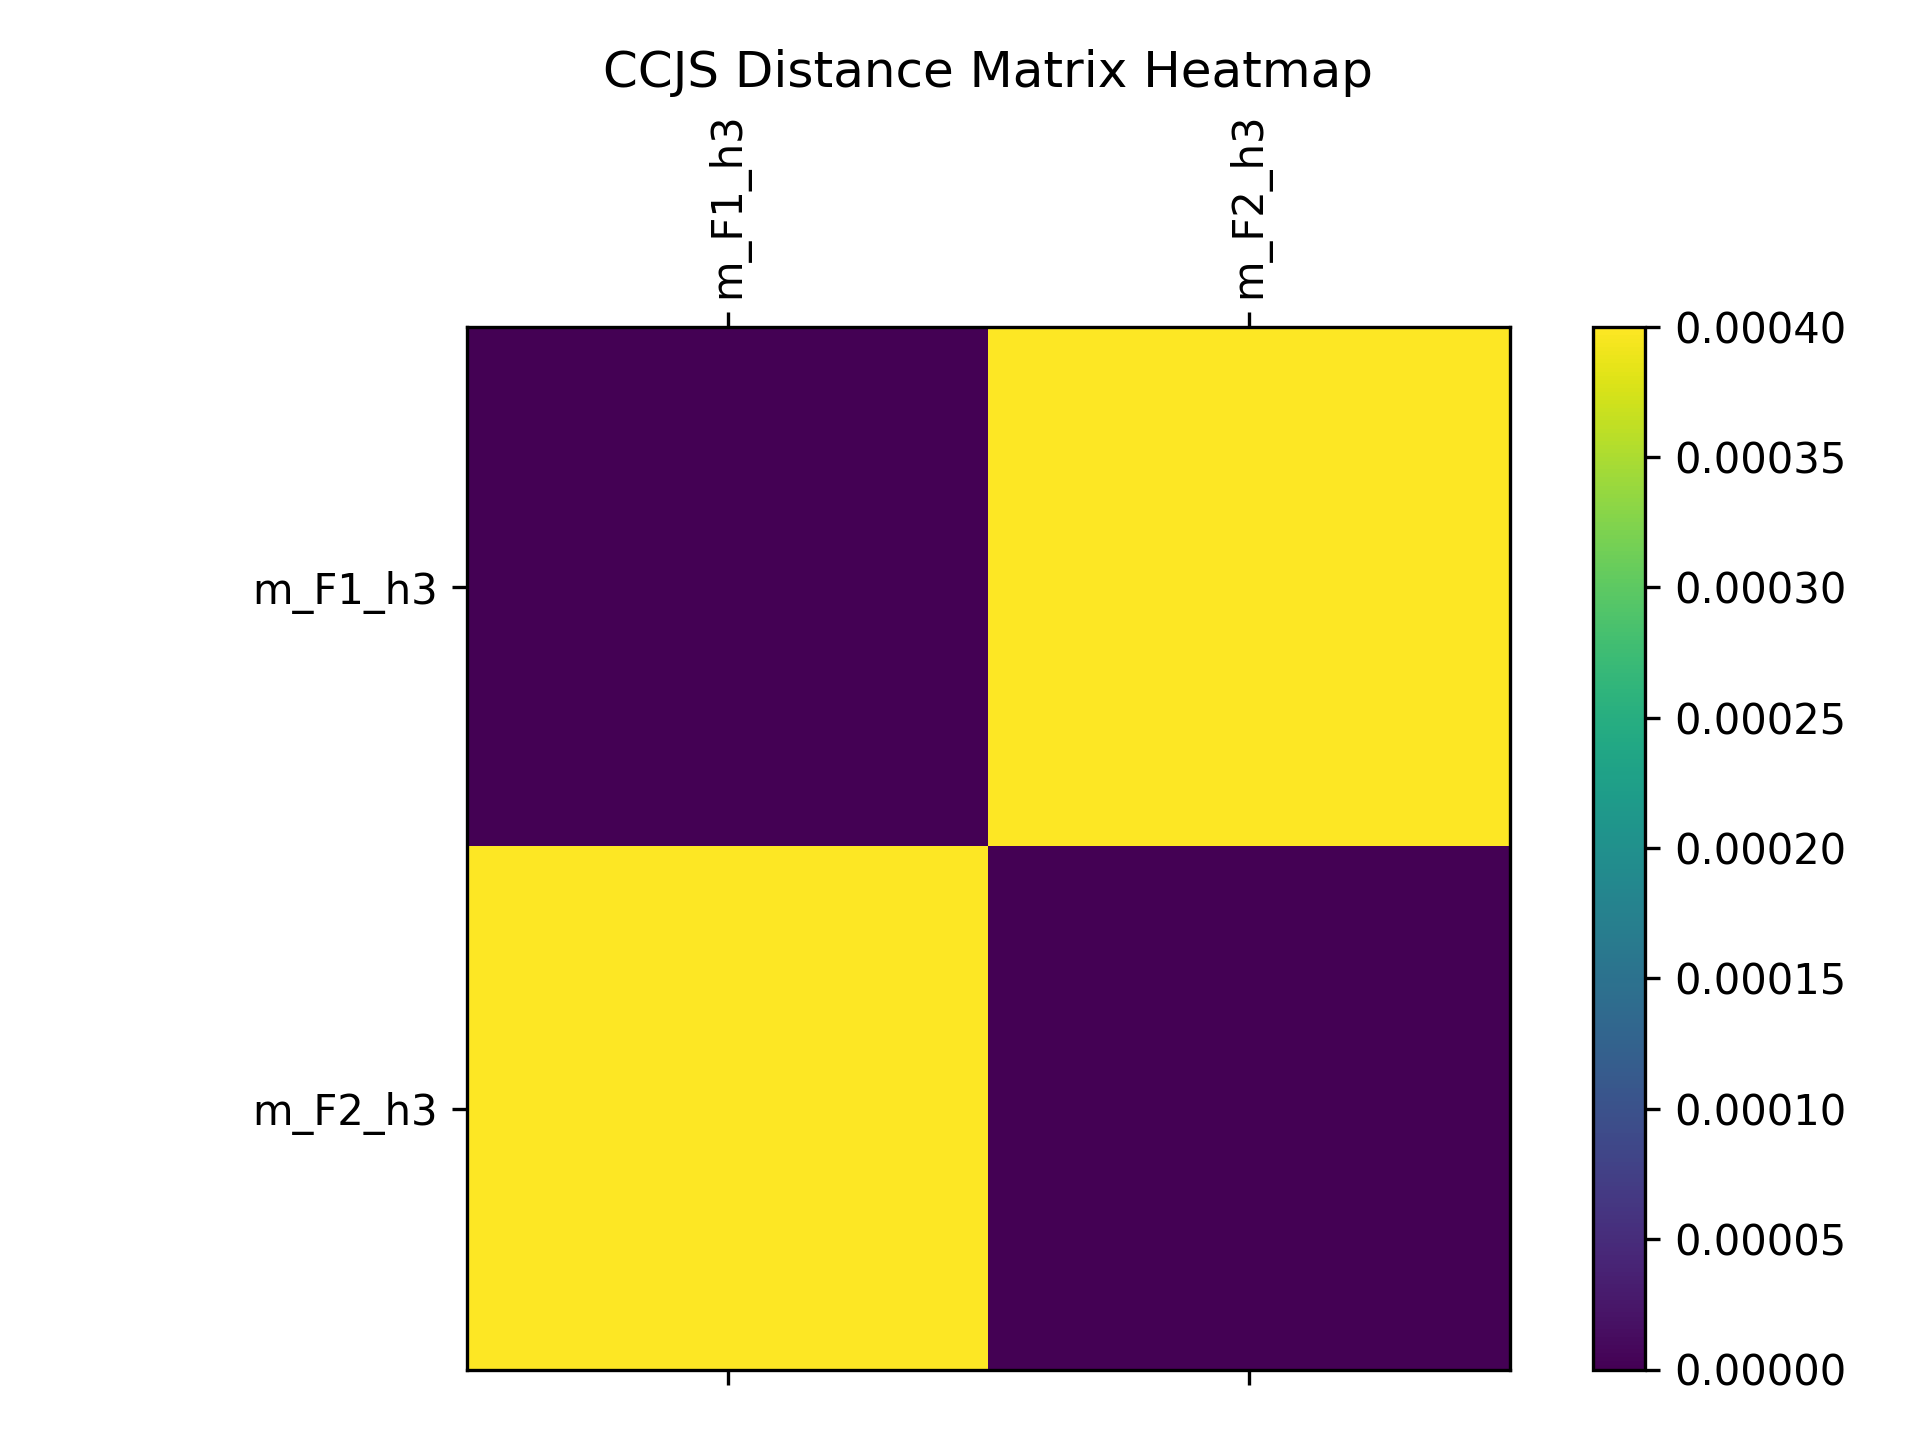

The data file committed next to this chart (first rows):
Cluster, m_F1_h3, m_F2_h3
m_F1_h3, 0.0000, 0.0004
m_F2_h3, 0.0004, 0.0000
